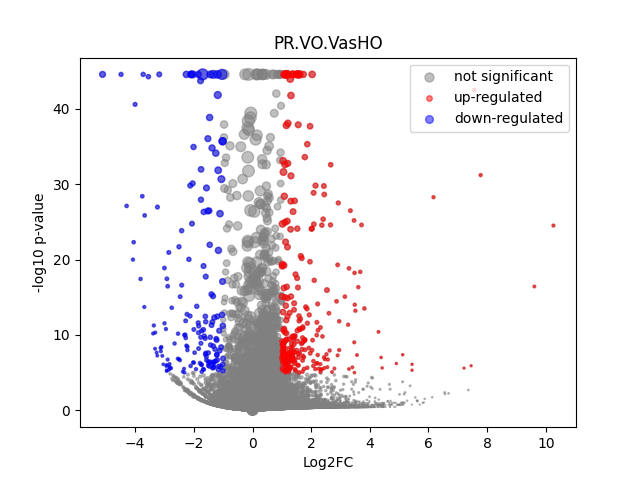

The data file committed next to this chart (first rows):
	gene	expression_1	expression_2	log2FC	-log10 p-val	significant
0	MIR1302-2HG	0.0	0.0			1
1	FAM138A	0.0	0.0			1
2	OR4F5	0.0	0.0			1
3	AL627309.1	0.001682	0.0	-inf	3.209	0
4	AL627309.3	0.0	0.0			1
5	AL627309.2	0.0	0.0			1
6	AL627309.5	0.01298	0.02407	0.8904	1.133	0
7	AL627309.4	0.001114	0.0009311	-0.2588	0.06642	0
8	AP006222.2	0.0	0.0			1
9	AL732372.1	0.0	0.0			1
10	OR4F29	0.0	0.0			1
11	AC114498.1	0.0001858	0.0	-inf	0.4985	0
12	OR4F16	0.0	0.0			1
13	AL669831.2	0.001231	0.002495	1.02	0.3134	0
14	LINC01409	0.02734	0.05534	1.018	2.625	0
15	FAM87B	0.0007613	0.0007016	-0.1178	0.02731	0
16	LINC01128	0.05768	0.09932	0.7839	3.093	0
17	LINC00115	0.01044	0.01165	0.1587	0.114	0
18	FAM41C	0.006465	0.001074	-2.59	3.757	0
19	AL645608.6	0.0003258	0.0	-inf	0.7985	0
20	AL645608.2	0.002093	0.01079	2.366	1.361	0
21	AL645608.4	0.000221	0.001595	2.851	0.407	0
22	LINC02593	0.0206	0.04635	1.17	2.449	0
23	SAMD11	0.08962	0.2867	1.678	20.19	1
24	NOC2L	0.1667	0.2196	0.3971	2.471	0
25	KLHL17	0.01494	0.01107	-0.4319	0.4463	0
26	PLEKHN1	0.001368	0.0	-inf	2.928	0
27	PERM1	0.0	0.0			1
28	AL645608.7	0.01366	0.02407	0.8178	0.9828	0
29	HES4	0.8108	1.156	0.5118	25.11	0
30	ISG15	0.189	0.2145	0.1821	0.8126	0
31	AL645608.1	7.1417715e-05	0.0	-inf	0.4985	0
32	AGRN	0.2073	0.2759	0.4126	3.266	0
33	AL645608.5	0.0	0.0			1
34	AL645608.8	0.0	0.0			1
35	RNF223	0.0	0.0			1
36	C1orf159	0.02322	0.02099	-0.146	0.1566	0
37	AL390719.3	0.0004138	0.0	-inf	1.078	0
38	LINC01342	0.0	0.0			1
39	AL390719.2	0.0	0.0			1
40	TTLL10-AS1	0.0001081	0.0	-inf	0.4985	0
41	TTLL10	0.0	0.0			1
42	TNFRSF18	0.003269	0.00521	0.6727	0.2755	0
43	TNFRSF4	0.003067	0.002494	-0.2983	0.1182	0
44	SDF4	0.4002	0.4436	0.1486	1.186	0
45	B3GALT6	0.1423	0.1451	0.0284	0.07182	0
46	C1QTNF12	0.01308	0.0298	1.188	1.762	0
47	AL162741.1	0.0006802	0.001588	1.223	0.2406	0
48	UBE2J2	0.2161	0.3186	0.5602	6.11	0
49	LINC01786	0.001139	0.001816	0.6725	0.1449	0
50	SCNN1D	0.002533	0.002855	0.1726	0.05323	0
51	ACAP3	0.08684	0.1145	0.3987	1.424	0
52	PUSL1	0.0707	0.098	0.4709	1.486	0
53	INTS11	0.1509	0.2113	0.486	3.136	0
54	AL139287.1	0.0003811	0.0	-inf	1.076	0
55	CPTP	0.04882	0.07936	0.7008	2.132	0
56	TAS1R3	9.717408e-05	0.001704	4.133	0.46	0
57	DVL1	0.04882	0.08279	0.7621	2.457	0
58	MXRA8	0.1698	0.2178	0.3598	2.045	0
59	AURKAIP1	0.759	0.8172	0.1067	1.394	0
... 36,541 more rows
